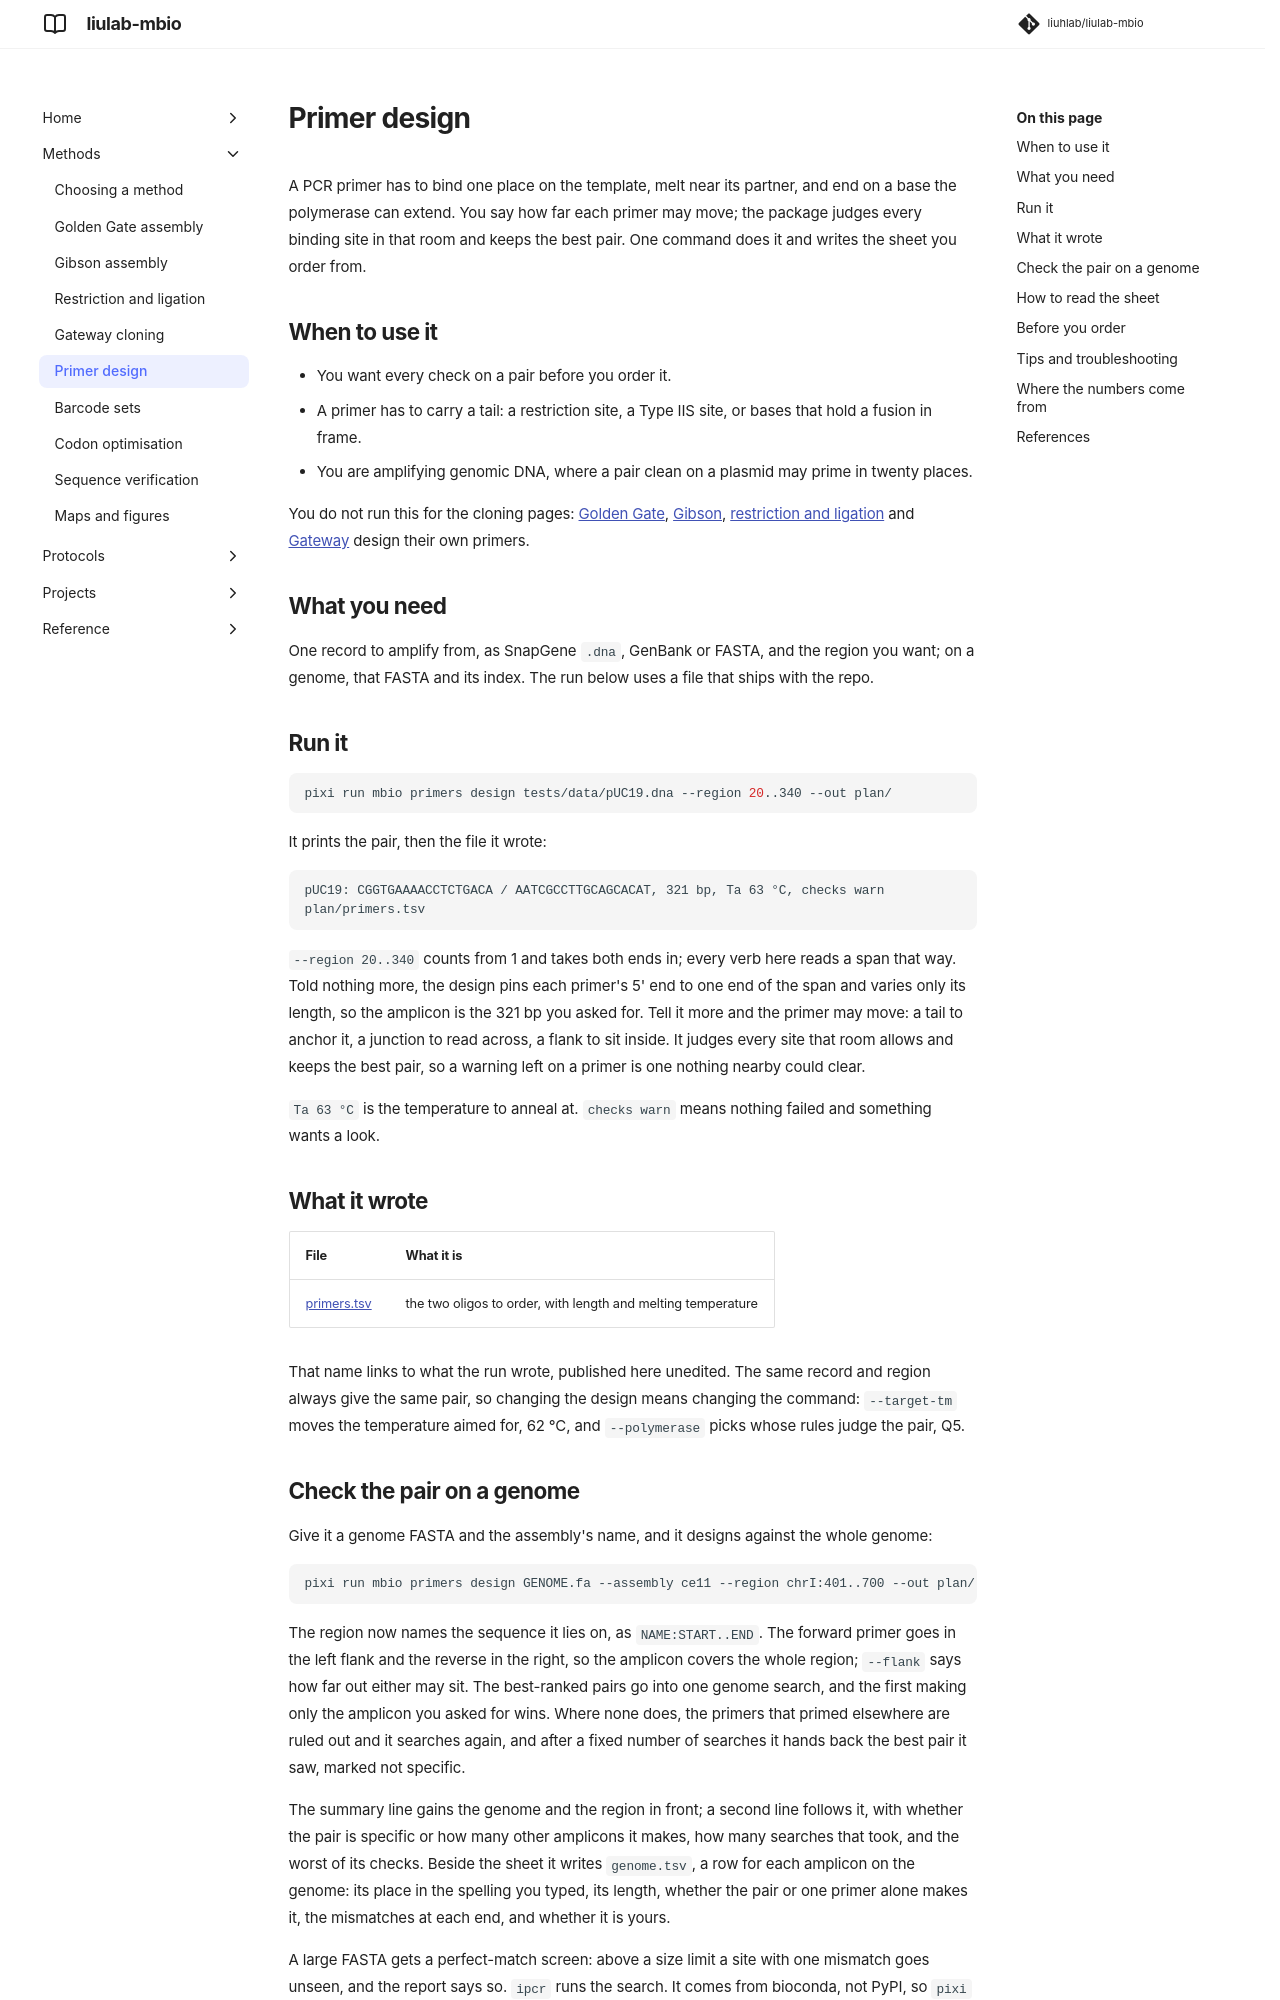

repository: liuhlab/liulab-mbio · page: methods/primers/index.html · generator: mkdocs

# Primer design

A PCR primer has to bind one place on the template, melt near its partner, and end on a base
the polymerase can extend. You say how far each primer may move; the package judges every
binding site in that room and keeps the best pair. One command does it and writes the sheet
you order from.

## When to use it

- You want every check on a pair before you order it.
- A primer has to carry a tail: a restriction site, a Type IIS site, or bases that hold a
  fusion in frame.
- You are amplifying genomic DNA, where a pair clean on a plasmid may prime in twenty places.

You do not run this for the cloning pages: [Golden Gate](golden-gate.md),
[Gibson](gibson.md), [restriction and ligation](restriction-ligation.md) and
[Gateway](gateway.md) design their own primers.

## What you need

One record to amplify from, as SnapGene `.dna`, GenBank or FASTA, and the region you want; on
a genome, that FASTA and its index. The run below uses a file that ships with the repo.

## Run it

```bash
pixi run mbio primers design tests/data/pUC19.dna --region 20..340 --out plan/
```

It prints the pair, then the file it wrote:

```text
pUC19: CGGTGAAAACCTCTGACA / AATCGCCTTGCAGCACAT, 321 bp, Ta 63 °C, checks warn
plan/primers.tsv
```

`--region 20..340` counts from 1 and takes both ends in; every verb here reads a span that
way. Told nothing more, the design pins each primer's 5' end to one end of the span and varies
only its length, so the amplicon is the 321 bp you asked for. Tell it more and the primer
may move: a tail to anchor it, a junction to read across, a flank to sit inside. It judges
every site that room allows and keeps the best pair, so a warning left on a primer is one
nothing nearby could clear.

`Ta 63 °C` is the temperature to anneal at. `checks warn` means nothing failed and something
wants a look.

## What it wrote

| File | What it is |
| --- | --- |
| [primers.tsv](../examples/design/primers.tsv) | the two oligos to order, with length and melting temperature |

That name links to what the run wrote, published here unedited. The same record and region
always give the same pair, so changing the design means changing the command:
`--target-tm` moves the temperature aimed for, 62 °C, and `--polymerase` picks whose rules
judge the pair, Q5.
